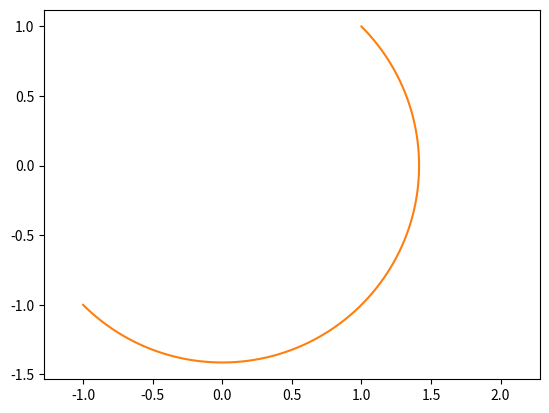

Recreate this plot in Python.
import matplotlib.pyplot as plt
import numpy as np


def arc(center, point1, point2):
    # 计算端点到圆心的向量
    vector1 = np.array(point1) - np.array(center)
    vector2 = np.array(point2) - np.array(center)

    # 计算向量的模长
    r1 = np.linalg.norm(vector1)
    r2 = np.linalg.norm(vector2)

    # 计算向量之间的夹角
    theta1 = np.arctan2(vector1[1], vector1[0])
    theta2 = np.arctan2(vector2[1], vector2[0])

    # 确保 theta2 > theta1
    if theta2 < theta1:
        theta2 += 2 * np.pi

    # 计算圆弧上的点
    t = np.linspace(theta1, theta2, 100)
    x = center[0] + r1 * np.cos(t)
    y = center[1] + r1 * np.sin(t)

    # 绘制圆弧
    plt.plot(x, y)


# 示例
# draw_arc((1, 1), (2, 1), (1, 0))
# draw_arc((1, 1), (1, 0), (2, 1))
# arc((0, 0), (-1, -1), (1, 1))

arc((0, 1), (2, 1), (2, 1))
arc((0, 0), (-1, -1), (1, 1))


plt.axis('equal')
plt.show()
